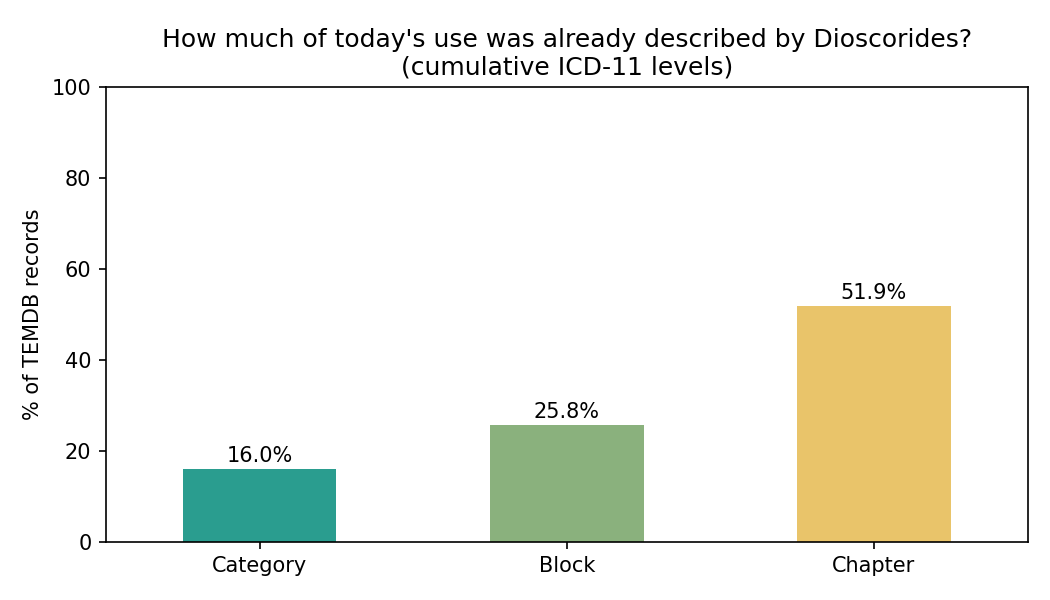

The table this chart was drawn from, first rows:
, percent
TEMDB records in a shared ICD-11 categor…, 16.0
... in the same ICD-11 block, 25.8
... in the same ICD-11 chapter, 51.9
Dioscorides uses still found in TEMDB, 19.9
